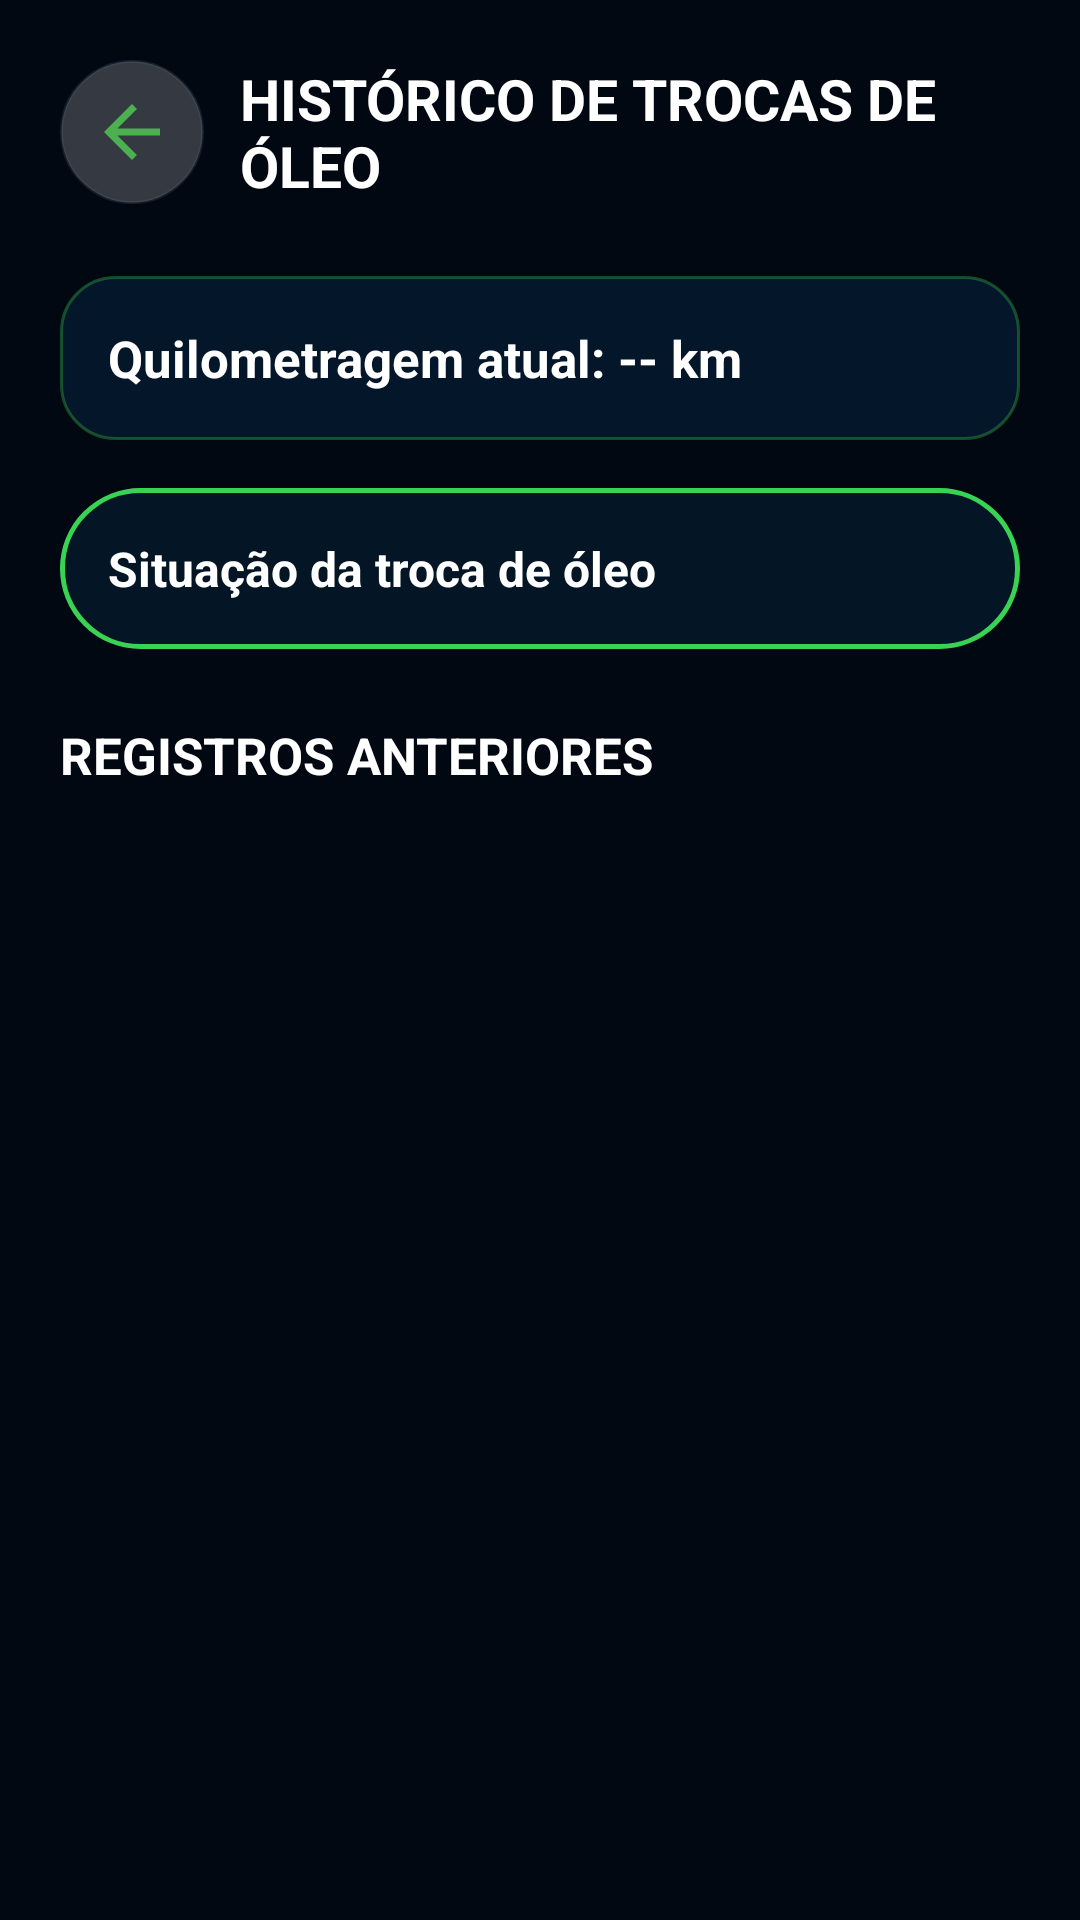

Write the Android layout XML for this screen, with the resource values it uses.
<!-- AndroidManifest.xml: application theme Theme.MotoCare -->
<!-- res/layout/activity_historico_trocas_oleo.xml -->
<?xml version="1.0" encoding="utf-8"?>
<ScrollView
    xmlns:android="http://schemas.android.com/apk/res/android"
    android:layout_width="match_parent"
    android:layout_height="match_parent"
    android:background="@drawable/motocare_road_background"
    android:fillViewport="true">

    <LinearLayout
        android:layout_width="match_parent"
        android:layout_height="wrap_content"
        android:orientation="vertical"
        android:padding="20dp">

        
        <LinearLayout
            android:layout_width="match_parent"
            android:layout_height="wrap_content"
            android:gravity="center_vertical"
            android:orientation="horizontal">

            <ImageView
                android:id="@+id/btnVoltarHistoricoOleo"
                android:layout_width="48dp"
                android:layout_height="48dp"
                android:background="@drawable/bg_button_icon"
                android:contentDescription="Voltar"
                android:padding="10dp"
                android:src="@drawable/ic_voltar" />

            <TextView
                android:layout_width="0dp"
                android:layout_height="wrap_content"
                android:layout_marginStart="12dp"
                android:layout_weight="1"
                android:text="HISTÓRICO DE TROCAS DE ÓLEO"
                android:textColor="@color/white"
                android:textSize="19sp"
                android:textStyle="bold" />

        </LinearLayout>

        
        <TextView
            android:id="@+id/txtKmAtual"
            android:layout_width="match_parent"
            android:layout_height="wrap_content"
            android:layout_marginTop="24dp"
            android:background="@drawable/bg_card_motocare"
            android:padding="16dp"
            android:text="Quilometragem atual: -- km"
            android:textColor="@color/white"
            android:textSize="17sp"
            android:textStyle="bold" />

        
        <TextView
            android:id="@+id/txtSituacaoAtual"
            android:layout_width="match_parent"
            android:layout_height="wrap_content"
            android:layout_marginTop="16dp"
            android:background="@drawable/bg_card_action"
            android:padding="16dp"
            android:text="Situação da troca de óleo"
            android:textColor="@color/white"
            android:textSize="16sp"
            android:textStyle="bold" />

        
        <TextView
            android:layout_width="match_parent"
            android:layout_height="wrap_content"
            android:layout_marginTop="24dp"
            android:text="REGISTROS ANTERIORES"
            android:textColor="@color/white"
            android:textSize="17sp"
            android:textStyle="bold" />

        
        <TextView
            android:id="@+id/txtHistoricoVazio"
            android:layout_width="match_parent"
            android:layout_height="wrap_content"
            android:layout_marginTop="20dp"
            android:background="@drawable/bg_card_action"
            android:gravity="center"
            android:padding="20dp"
            android:text="Nenhuma troca de óleo registrada para esta motocicleta."
            android:textColor="@color/white"
            android:textSize="16sp"
            android:visibility="gone" />

        
        <LinearLayout
            android:id="@+id/containerHistorico"
            android:layout_width="match_parent"
            android:layout_height="wrap_content"
            android:layout_marginTop="12dp"
            android:orientation="vertical" />

        
        <View
            android:layout_width="match_parent"
            android:layout_height="40dp"
            android:importantForAccessibility="no" />

    </LinearLayout>

</ScrollView>
<!-- resources referenced by this layout -->
<resources>
  <color name="white">#FFFFFF</color>
  <!-- drawable bg_button_icon (drawable) -->
  <?xml version="1.0" encoding="utf-8"?>
  <shape xmlns:android="http://schemas.android.com/apk/res/android"
      android:shape="rectangle">
  
      <solid android:color="#33FFFFFF" />
  
      <stroke
          android:width="1dp"
          android:color="#335E7A91" />
  
      <corners android:radius="26dp" />
  
  </shape>
  <!-- drawable bg_card_action (drawable) -->
  <?xml version="1.0" encoding="utf-8"?>
  <shape xmlns:android="http://schemas.android.com/apk/res/android"
      android:shape="rectangle">
  
      <solid android:color="#CC061A2C" />
  
      <stroke
          android:width="1.5dp"
          android:color="@color/primary_green" />
  
      <corners android:radius="28dp" />
  
  </shape>
  <!-- drawable bg_card_motocare (drawable) -->
  <?xml version="1.0" encoding="utf-8"?>
  <shape xmlns:android="http://schemas.android.com/apk/res/android">
  
      <solid android:color="#CC061A30" />
  
      <corners android:radius="18dp" />
  
      <stroke
          android:width="1dp"
          android:color="#5539D353" />
  
  </shape>
  <!-- drawable ic_voltar (drawable) -->
  <vector xmlns:android="http://schemas.android.com/apk/res/android" android:autoMirrored="true" android:height="24dp" android:tint="#4CAF50" android:viewportHeight="24" android:viewportWidth="24" android:width="24dp">
        
      <path android:fillColor="@android:color/white" android:pathData="M20,11H7.83l5.59,-5.59L12,4l-8,8 8,8 1.41,-1.41L7.83,13H20v-2z"/>
      
  </vector>
  <style name="Theme.MotoCare" parent="Base.Theme.MotoCare" />
  <color name="primary_green">#39D353</color>
  <style name="Base.Theme.MotoCare" parent="Theme.Material3.DayNight.NoActionBar">
  
          
          <item name="colorPrimary">@color/primary</item>
          <item name="colorOnPrimary">@color/white</item>
  
          <item name="colorSecondary">@color/accent</item>
          <item name="colorOnSecondary">@color/white</item>
  
          
          <item name="android:colorBackground">@color/background</item>
          <item name="colorSurface">@color/surface</item>
  
          
          <item name="android:statusBarColor">@color/primary_dark</item>
  
          
          <item name="android:navigationBarColor">@color/primary</item>
  
      </style>
  <color name="primary">#061A30</color>
  <color name="accent">#39D353</color>
  <color name="background">#020811</color>
  <color name="surface">#061A30</color>
  <color name="primary_dark">#020811</color>
</resources>
